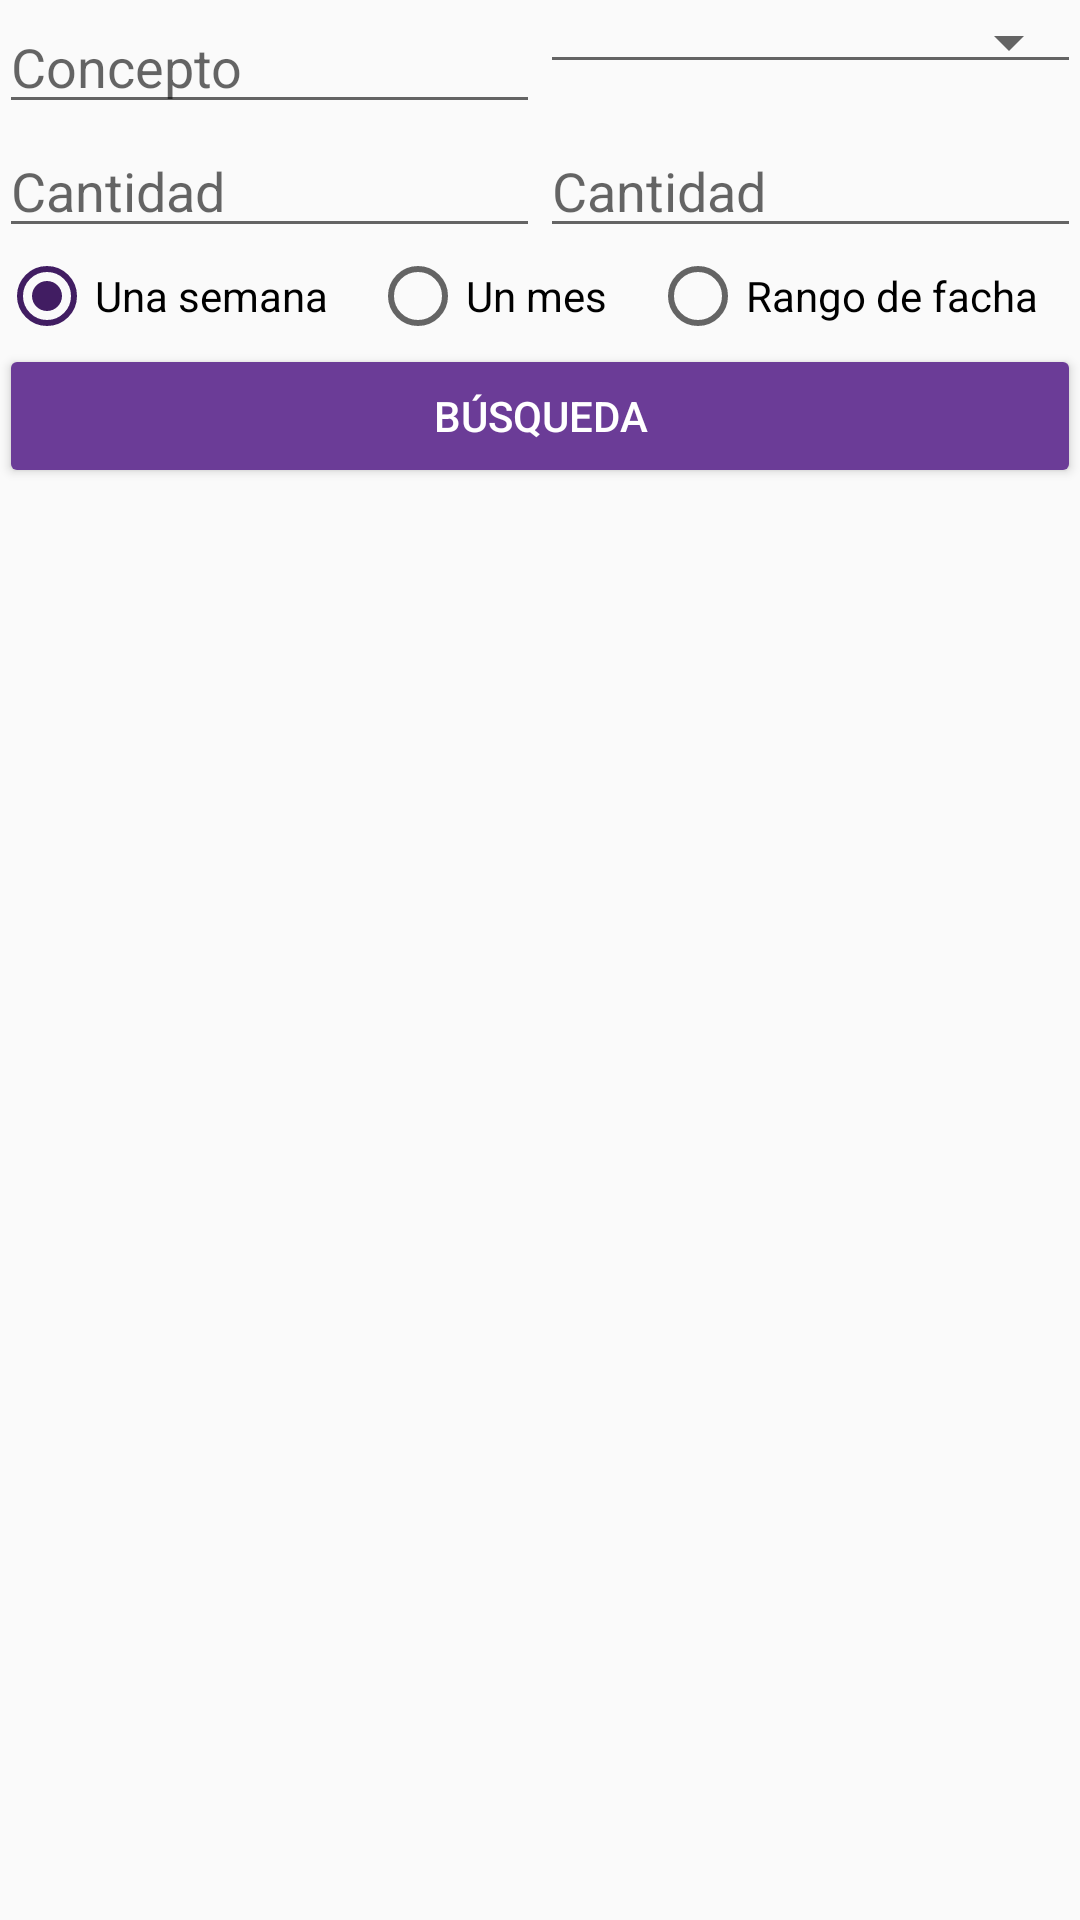

Layout XML and referenced resources for this Android screen:
<!-- AndroidManifest.xml: application theme AppTheme -->
<!-- res/layout/buscador.xml -->
<?xml version="1.0" encoding="utf-8"?>
<ScrollView xmlns:android="http://schemas.android.com/apk/res/android"
    xmlns:app="http://schemas.android.com/apk/res-auto"
    xmlns:tools="http://schemas.android.com/tools"
    android:layout_width="match_parent"
    android:layout_height="match_parent">

    <LinearLayout xmlns:android="http://schemas.android.com/apk/res/android"
        xmlns:app="http://schemas.android.com/apk/res-auto"
        xmlns:tools="http://schemas.android.com/tools"
        android:id="@+id/activity_main"
        android:layout_width="match_parent"
        android:layout_height="match_parent"
        android:orientation="vertical"
        android:paddingBottom="@dimen/activity_vertical_margin"
        android:paddingLeft="@dimen/activity_horizontal_margin"
        android:paddingRight="@dimen/activity_horizontal_margin"
        android:paddingTop="@dimen/activity_vertical_margin"
        android:weightSum="100"
        tools:background="?android:attr/windowBackground"
        tools:context=".MainActivity">

        <LinearLayout xmlns:android="http://schemas.android.com/apk/res/android"
            android:layout_width="match_parent"
            android:layout_height="wrap_content"
            android:orientation="horizontal"
            android:weightSum="100">

            <EditText
                android:id="@+id/editConcepto"
                android:layout_width="match_parent"
                android:layout_height="wrap_content"
                android:layout_weight="50"
                android:drawablePadding="10dp"
                android:hint="@string/concepto"
                android:inputType="text"
                android:maxLines="1"
                android:theme="@style/MyButton" />

            <Spinner
                android:id="@+id/spinnerTipo2"
                android:layout_width="match_parent"
                android:layout_height="wrap_content"
                android:layout_weight="50"
                style="@style/Widget.AppCompat.Spinner.Underlined"/>
        </LinearLayout>

        <LinearLayout xmlns:android="http://schemas.android.com/apk/res/android"
            android:layout_width="match_parent"
            android:layout_height="wrap_content"
            android:orientation="horizontal"
            android:weightSum="100">

            <EditText
                android:id="@+id/editCantidadMin"
                android:layout_width="match_parent"
                android:layout_height="wrap_content"
                android:layout_weight="50"
                android:drawablePadding="10dp"
                android:hint="@string/cantidad"
                android:inputType="numberDecimal"
                android:maxLines="1" />

            <EditText
                android:id="@+id/editCantidadMax"
                android:layout_width="match_parent"
                android:layout_height="wrap_content"
                android:layout_weight="50"
                android:drawablePadding="10dp"
                android:hint="@string/cantidad"
                android:inputType="numberDecimal"
                android:maxLines="1" />
        </LinearLayout>

        <LinearLayout
            android:layout_width="match_parent"
            android:layout_height="match_parent"
            android:orientation="horizontal"
            android:weightSum="100">

            <RadioGroup xmlns:android="http://schemas.android.com/apk/res/android"
                android:id="@+id/radio_grup"
                android:layout_width="fill_parent"
                android:layout_height="wrap_content"
                android:orientation="horizontal">

                <RadioButton
                    android:id="@+id/radio_semana"
                    android:layout_width="wrap_content"
                    android:layout_height="wrap_content"
                    android:layout_weight="33"
                    android:text="Una semana"
                    android:checked="true"/>

                <RadioButton
                    android:id="@+id/radio_mes"
                    android:layout_width="wrap_content"
                    android:layout_height="wrap_content"
                    android:layout_weight="33"
                    android:text="Un mes" />

                <RadioButton
                    android:id="@+id/radio_rango"
                    android:layout_width="wrap_content"
                    android:layout_height="wrap_content"
                    android:layout_weight="33"
                    android:text="Rango de facha" />

            </RadioGroup>
        </LinearLayout>

        <LinearLayout
            android:id="@+id/layout_fecha"
            android:layout_width="match_parent"
            android:layout_height="match_parent"
            android:orientation="vertical"
            android:visibility="gone">

            <LinearLayout
                android:layout_width="match_parent"
                android:layout_height="match_parent"
                android:orientation="vertical">

                <DatePicker
                    android:id="@+id/datePickermin"
                    android:layout_width="match_parent"
                    android:layout_height="match_parent"
                    android:focusableInTouchMode="true" />
            </LinearLayout>

            <LinearLayout
                android:layout_width="match_parent"
                android:layout_height="match_parent"
                android:orientation="vertical">

                <DatePicker
                    android:id="@+id/datePickermax"
                    android:layout_width="match_parent"
                    android:layout_height="match_parent"
                    android:focusableInTouchMode="true" />
            </LinearLayout>
        </LinearLayout>

        <Button
            android:id="@+id/buttonBusqueda"
            android:layout_width="fill_parent"
            android:layout_height="wrap_content"
            android:layout_gravity="center_horizontal"
            android:text="@string/busqueda"
            android:textColor="@color/colorWhite"
            android:theme="@style/MyButton" />
    </LinearLayout>
</ScrollView>
<!-- resources referenced by this layout -->
<resources>
  <color name="colorWhite">#fff</color>
  <string name="busqueda">Búsqueda</string>
  <string name="cantidad">Cantidad</string>
  <string name="concepto">Concepto</string>
  <style name="MyButton" parent="Theme.AppCompat.Light">
          <item name="colorControlHighlight">@color/colorLogin</item>
          <item name="colorButtonNormal">@color/colorPrimaryDark</item>
      </style>
  <style name="AppTheme" parent="Theme.AppCompat.Light.DarkActionBar">        
          <item name="colorPrimary">@color/colorPrimary</item>
          <item name="colorPrimaryDark">@color/colorPrimaryDark</item>
          <item name="colorAccent">@color/colorAccent</item>
  
      </style>
  <color name="colorLogin">#411d62</color>
  <color name="colorPrimaryDark">#6b3c97</color>
  <color name="colorPrimary">#411d62</color>
  <color name="colorAccent">#411d62</color>
</resources>
